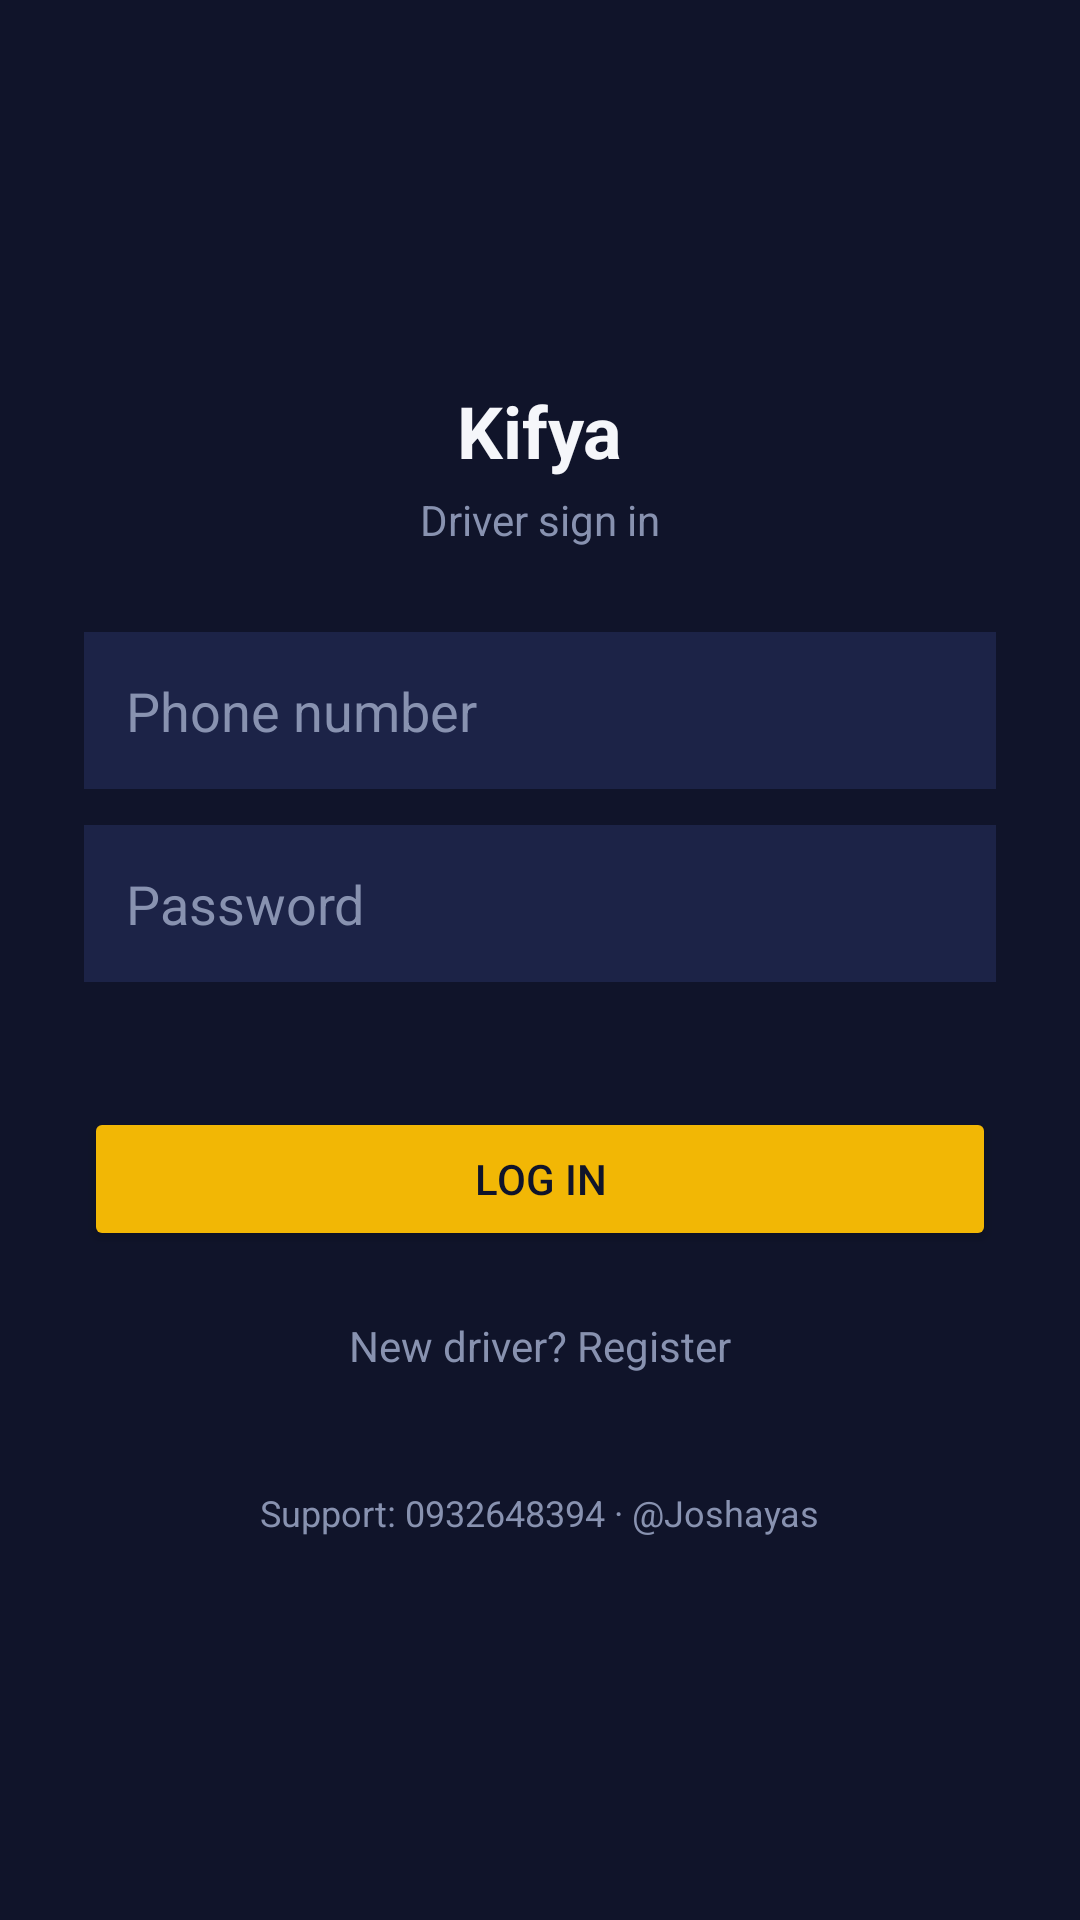

Reconstruct the res/layout file that produces this screen, plus the resources it refers to.
<!-- AndroidManifest.xml: application theme Theme.PaymentAnnouncer -->
<!-- res/layout/activity_login.xml -->
<?xml version="1.0" encoding="utf-8"?>
<LinearLayout xmlns:android="http://schemas.android.com/apk/res/android"
    android:layout_width="match_parent"
    android:layout_height="match_parent"
    android:orientation="vertical"
    android:gravity="center"
    android:padding="28dp"
    android:background="@color/bg">

    <TextView
        android:layout_width="wrap_content"
        android:layout_height="wrap_content"
        android:text="@string/app_name"
        android:textColor="@color/text"
        android:textSize="24sp"
        android:textStyle="bold"
        android:layout_marginBottom="4dp" />

    <TextView
        android:layout_width="wrap_content"
        android:layout_height="wrap_content"
        android:text="Driver sign in"
        android:textColor="@color/text_dim"
        android:textSize="14sp"
        android:layout_marginBottom="28dp" />

    <EditText
        android:id="@+id/phoneInput"
        android:layout_width="match_parent"
        android:layout_height="wrap_content"
        android:hint="Phone number"
        android:inputType="phone"
        android:textColor="@color/text"
        android:textColorHint="@color/text_dim"
        android:padding="14dp"
        android:background="@color/panel"
        android:layout_marginBottom="12dp" />

    <EditText
        android:id="@+id/passwordInput"
        android:layout_width="match_parent"
        android:layout_height="wrap_content"
        android:hint="Password"
        android:inputType="textPassword"
        android:textColor="@color/text"
        android:textColorHint="@color/text_dim"
        android:padding="14dp"
        android:background="@color/panel"
        android:layout_marginBottom="16dp" />

    <TextView
        android:id="@+id/loginError"
        android:layout_width="match_parent"
        android:layout_height="wrap_content"
        android:textColor="@color/danger"
        android:textSize="13sp"
        android:layout_marginBottom="8dp" />

    <Button
        android:id="@+id/loginButton"
        android:layout_width="match_parent"
        android:layout_height="wrap_content"
        android:text="Log in"
        android:backgroundTint="@color/gold"
        android:textColor="@color/bg" />

    <TextView
        android:id="@+id/goToRegister"
        android:layout_width="wrap_content"
        android:layout_height="wrap_content"
        android:text="New driver? Register"
        android:textColor="@color/text_dim"
        android:padding="14dp"
        android:layout_marginTop="8dp" />

    <TextView
        android:layout_width="wrap_content"
        android:layout_height="wrap_content"
        android:text="Support: 0932648394 · @Joshayas"
        android:textColor="@color/text_dim"
        android:textSize="12sp"
        android:layout_marginTop="24dp" />

</LinearLayout>
<!-- resources referenced by this layout -->
<resources>
  <color name="bg">#10142A</color>
  <color name="danger">#E8615A</color>
  <color name="gold">#F2B705</color>
  <color name="panel">#1C2347</color>
  <color name="text">#F5F6FA</color>
  <color name="text_dim">#8892B0</color>
  <string name="app_name">Kifya</string>
  <style name="Theme.PaymentAnnouncer" parent="Theme.MaterialComponents.DayNight.NoActionBar">
          <item name="colorPrimary">@color/gold</item>
          <item name="colorPrimaryDark">@color/bg</item>
          <item name="colorAccent">@color/mint</item>
          <item name="android:windowBackground">@color/bg</item>
      </style>
  <color name="mint">#3FCF8E</color>
</resources>
